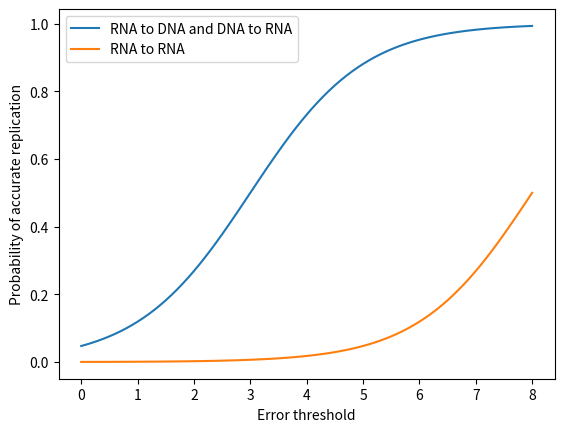

Reproduce this figure in Python.
import numpy as np
import matplotlib.pyplot as plt
from math import exp

x=np.linspace(0,8,81)
y1,y2=[],[]

for i in range (0,len(x)):
	y1+=[1/(1+exp(8-x[i]))]
	y2+=[1/(1+exp(3-x[i]))]
	
plt.plot(x,y2)
plt.plot(x,y1)
plt.legend(['RNA to DNA and DNA to RNA','RNA to RNA'])
plt.xlabel('Error threshold')
plt.ylabel('Probability of accurate replication')
plt.savefig('Fig_S1.eps',format='eps',dpi=300)
